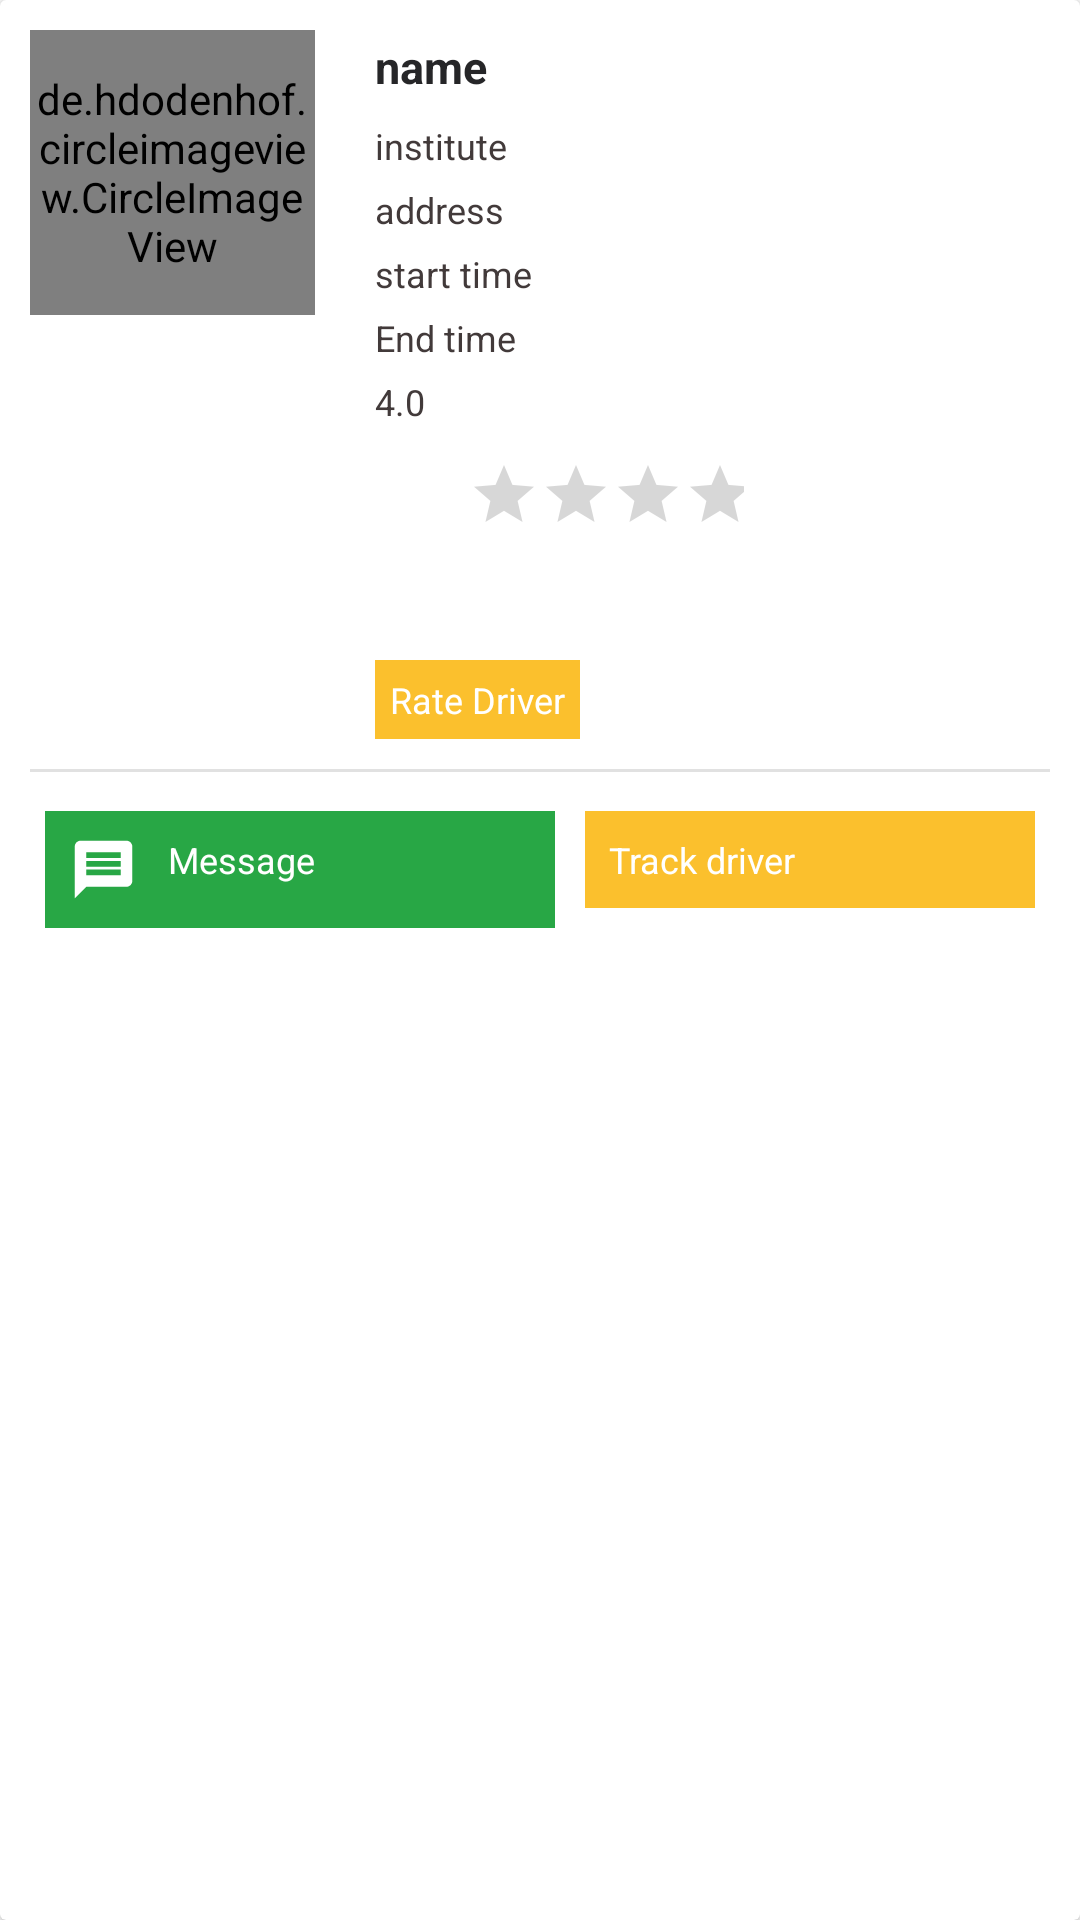

Here is an Android app screen rendered from its layout file. Give the layout XML and the strings, colors and styles it references.
<!-- AndroidManifest.xml: application theme Theme.SplashActivity -->
<!-- res/layout/drivers_list_viewholder.xml -->
<?xml version="1.0" encoding="utf-8"?>
<androidx.cardview.widget.CardView
    xmlns:android="http://schemas.android.com/apk/res/android"
    xmlns:app="http://schemas.android.com/apk/res-auto"
    android:layout_width="match_parent"
    android:layout_height="wrap_content"
    android:layout_margin="5dp">

    <RelativeLayout
        android:layout_width="match_parent"
        android:layout_height="wrap_content"
        android:layout_margin="10dp">


        <de.hdodenhof.circleimageview.CircleImageView
            android:id="@+id/img_dr"
            android:layout_width="95dp"
            android:layout_height="95dp"
            android:layout_alignParentStart="true"
            android:layout_gravity="center"
            android:layout_marginEnd="20dp"
            android:src="@drawable/bussdriver" />

        <TextView
            android:id="@+id/txt_name"
            android:layout_width="wrap_content"
            android:layout_height="wrap_content"
            android:layout_marginTop="2dp"
            android:layout_toEndOf="@+id/img_dr"
            android:text="name"
            android:textColor="#262628"
            android:textSize="15sp"
            android:textStyle="bold" />

        <TextView
            android:id="@+id/txt_institute"
            android:layout_width="wrap_content"
            android:layout_height="wrap_content"
            android:layout_below="@+id/txt_name"
            android:layout_marginTop="8dp"
            android:layout_toEndOf="@+id/img_dr"
            android:text="institute"
            android:textColor="#423A3A"
            android:textSize="12sp" />

        <TextView
            android:id="@+id/txt_address"
            android:layout_width="wrap_content"
            android:layout_height="wrap_content"
            android:layout_below="@+id/txt_institute"
            android:layout_marginTop="5dp"
            android:layout_toEndOf="@+id/img_dr"
            android:text="address"
            android:textColor="#423A3A"
            android:textSize="12sp" />

        <TextView
            android:id="@+id/txt_starttime"
            android:layout_width="wrap_content"
            android:layout_height="wrap_content"
            android:layout_below="@+id/txt_address"
            android:layout_marginTop="5dp"
            android:layout_toEndOf="@+id/img_dr"
            android:text="start time"
            android:textColor="#423A3A"
            android:textSize="12sp" />
        <TextView
            android:id="@+id/txt_endtime"
            android:layout_width="wrap_content"
            android:layout_height="wrap_content"
            android:layout_below="@+id/txt_starttime"
            android:layout_marginTop="5dp"
            android:layout_toEndOf="@+id/img_dr"
            android:text="End time"
            android:textColor="#423A3A"
            android:textSize="12sp" />

        <TextView
            android:id="@+id/txt_avrating"
            android:layout_width="wrap_content"
            android:layout_height="wrap_content"
            android:layout_below="@+id/txt_endtime"
            android:layout_marginTop="5dp"
            android:layout_toEndOf="@+id/img_dr"
            android:text="4.0"
            android:textColor="#423A3A"
            android:textSize="12sp" />


        <RatingBar
            android:id="@+id/rating_bar"
            style="@android:attr/ratingBarStyleSmall"
            android:layout_width="wrap_content"
            android:layout_height="wrap_content"
            android:layout_below="@id/txt_avrating"
            android:layout_marginStart="31dp"
            android:layout_marginTop="11dp"
            android:layout_marginEnd="10dp"
            android:layout_marginBottom="10dp"
            android:layout_toEndOf="@+id/img_dr"
            android:isIndicator="true"
            android:numStars="5"
            android:progressTint="@color/golden"
            android:scaleX=".5"
            android:scaleY=".5"
            android:transformPivotX="0dp"
            android:transformPivotY="0dp" />

        <TextView
            android:id="@+id/btn_rate"
            android:layout_width="wrap_content"
            android:layout_height="wrap_content"
            android:layout_below="@id/rating_bar"
            android:layout_toEndOf="@+id/img_dr"
            android:background="#FBC02D"
            android:drawableStart="@drawable/ic_baseline_star_rate_24"
            android:drawablePadding="10dp"
            android:padding="5dp"
            android:text="Rate Driver"
            android:textAlignment="center"
            android:textColor="#fff"
            android:textSize="12sp" />

        <View
            android:id="@+id/view"
            android:layout_width="match_parent"
            android:layout_height="1dp"
            android:layout_below="@+id/btn_rate"
            android:layout_marginTop="10dp"
            android:background="#E1E1E1" />

        <LinearLayout
            android:layout_width="match_parent"
            android:layout_height="wrap_content"
            android:layout_below="@+id/view"
            android:layout_marginTop="8dp"
            android:weightSum="2"
            android:orientation="horizontal">

            <TextView
                android:id="@+id/btn_chat"
                android:layout_width="wrap_content"
                android:layout_height="wrap_content"
                android:layout_weight="1"
                android:background="#28A745"
                android:clickable="true"
                android:drawableStart="@drawable/ic_message"
                android:drawablePadding="10dp"
                android:focusable="true"
                android:foreground="?selectableItemBackgroundBorderless"
                android:paddingStart="8dp"
                android:paddingTop="8dp"
                android:paddingEnd="8dp"
                android:paddingBottom="8dp"
                android:text="Message"
                android:layout_margin="5dp"
                android:textColor="#fff"
                android:textSize="12sp" />


            <TextView
                android:id="@+id/btn_track"
                android:layout_width="wrap_content"
                android:layout_height="wrap_content"
                android:layout_alignParentEnd="true"
                android:background="#FBC02D"
                android:clickable="true"
                android:drawableStart="@drawable/ic_baseline_location_searching"
                android:drawablePadding="10dp"
                android:focusable="true"
                android:layout_weight="1"
                android:foreground="?selectableItemBackgroundBorderless"
                android:paddingStart="8dp"
                android:paddingTop="8dp"
                android:paddingEnd="8dp"
                android:paddingBottom="8dp"
                android:text="Track driver"
                android:layout_margin="5dp"
                android:textColor="#fff"
                android:textSize="12sp" />

        </LinearLayout>
    </RelativeLayout>
</androidx.cardview.widget.CardView>
<!-- resources referenced by this layout -->
<resources>
  <color name="golden">#F8C035</color>
  <!-- drawable ic_message (drawable) -->
  <vector xmlns:android="http://schemas.android.com/apk/res/android"
          android:width="23dp"
          android:height="23dp"
          android:viewportWidth="24.0"
          android:viewportHeight="24.0">
      <path
          android:fillColor="#FFF"
          android:pathData="M20,2L4,2c-1.1,0 -1.99,0.9 -1.99,2L2,22l4,-4h14c1.1,0 2,-0.9 2,-2L22,4c0,-1.1 -0.9,-2 -2,-2zM18,14L6,14v-2h12v2zM18,11L6,11L6,9h12v2zM18,8L6,8L6,6h12v2z"/>
  </vector>
  <style name="Theme.SplashActivity" parent="Theme.MaterialComponents.Light.NoActionBar">
          
          <item name="colorPrimary">@color/purple_500</item>
          <item name="colorPrimaryVariant">@color/purple_700</item>
          <item name="colorOnPrimary">@color/white</item>
          
          <item name="colorSecondary">@color/teal_200</item>
          <item name="colorSecondaryVariant">@color/teal_700</item>
          <item name="colorOnSecondary">@color/black</item>
          
          <item name="android:statusBarColor" tools:targetApi="l">?attr/colorPrimaryVariant</item>
          
      </style>
  <color name="purple_500">#689F38</color>
  <color name="purple_700">#689F38</color>
  <color name="white">#FFFFFFFF</color>
  <color name="teal_200">#FF03DAC5</color>
  <color name="teal_700">#FF018786</color>
  <color name="black">#FF000000</color>
</resources>
